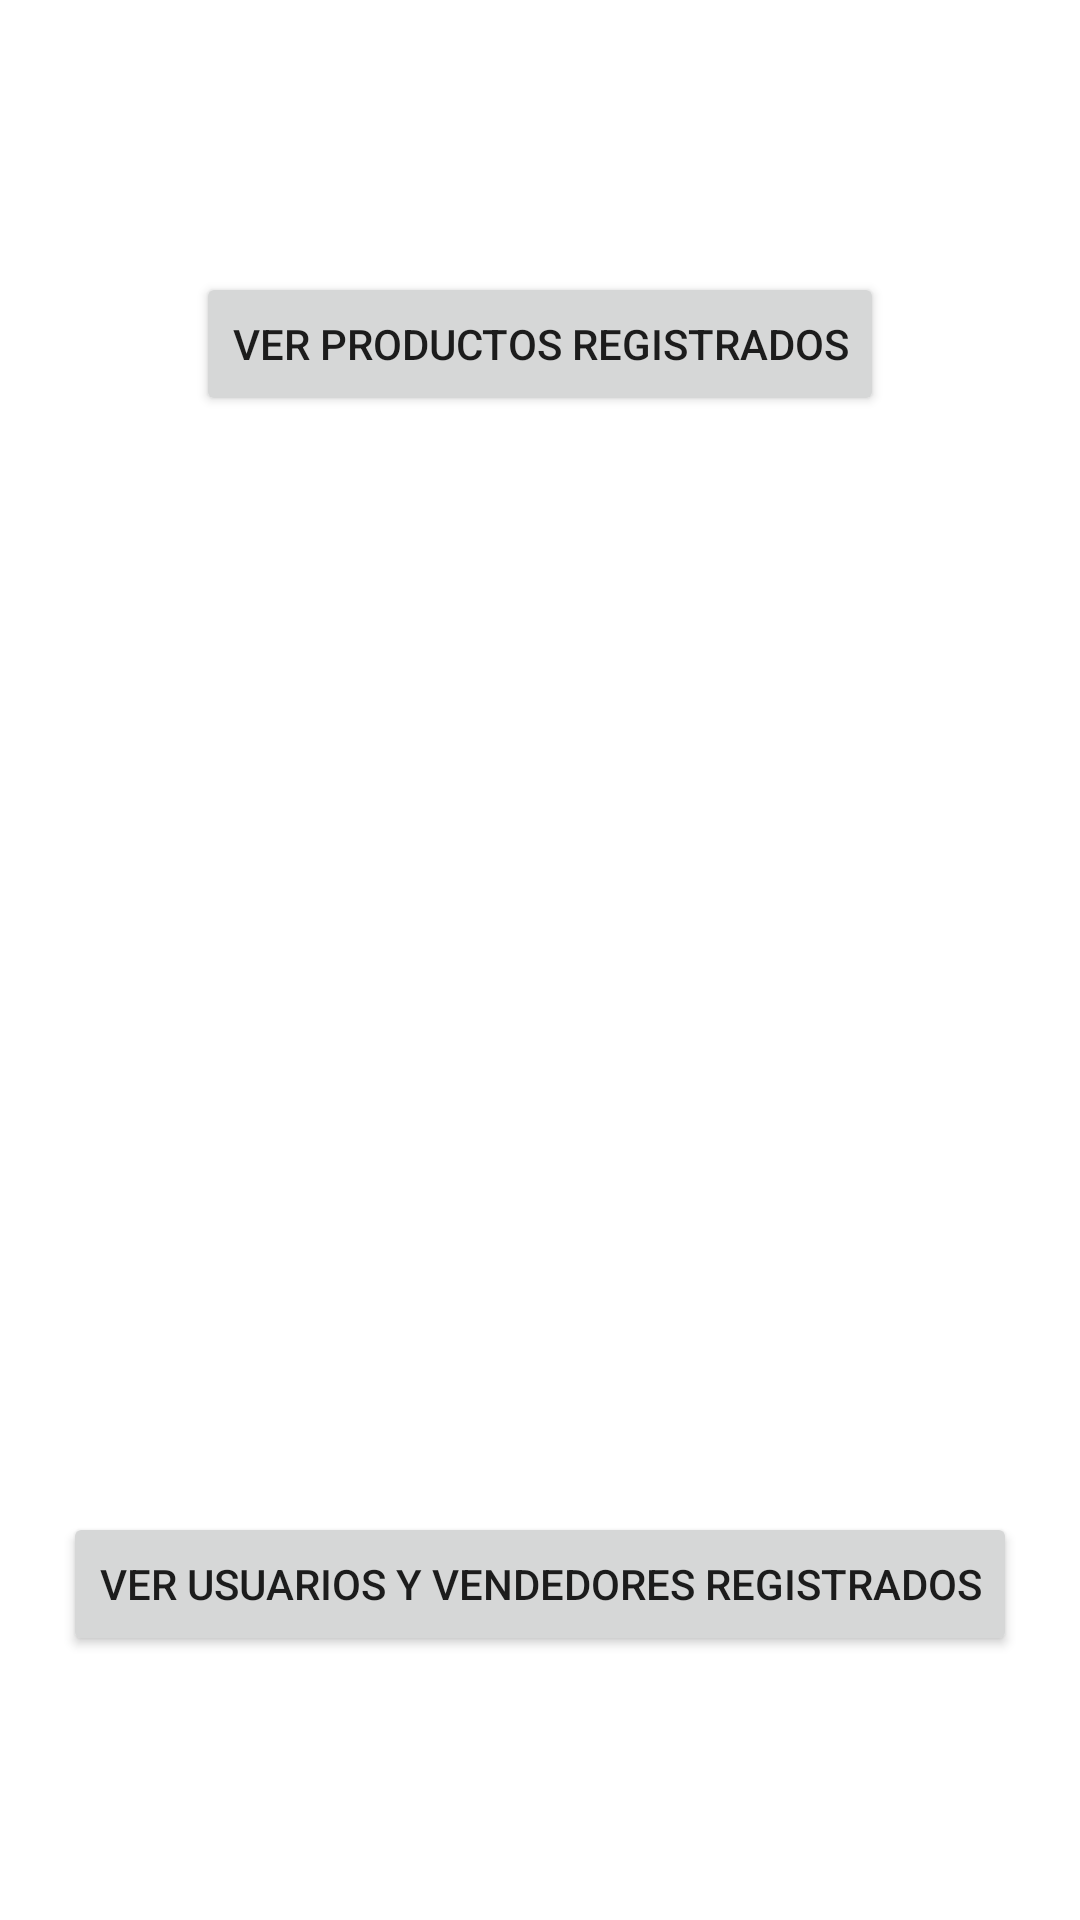

Layout XML and referenced resources for this Android screen:
<!-- AndroidManifest.xml: application theme Theme.MyProyecto -->
<!-- res/layout/activity_admin.xml -->
<?xml version="1.0" encoding="utf-8"?>
<androidx.constraintlayout.widget.ConstraintLayout xmlns:android="http://schemas.android.com/apk/res/android"
    xmlns:app="http://schemas.android.com/apk/res-auto"
    xmlns:tools="http://schemas.android.com/tools"
    android:layout_width="match_parent"
    android:layout_height="match_parent"
    tools:context=".AdminActivity">

    <androidx.constraintlayout.widget.Guideline
        android:id="@+id/guideline56"
        android:layout_width="wrap_content"
        android:layout_height="wrap_content"
        android:orientation="horizontal"
        app:layout_constraintGuide_percent="0.33" />

    <androidx.constraintlayout.widget.Guideline
        android:id="@+id/guideline57"
        android:layout_width="wrap_content"
        android:layout_height="wrap_content"
        android:orientation="horizontal"
        app:layout_constraintGuide_percent="0.67" />

    <Button
        android:id="@+id/btnUserList"
        android:layout_width="wrap_content"
        android:layout_height="wrap_content"
        android:text="@string/UsersList"
        app:cornerRadius="20dp"
        app:layout_constraintBottom_toTopOf="@+id/guideline58"
        app:layout_constraintEnd_toEndOf="parent"
        app:layout_constraintStart_toStartOf="parent"
        app:layout_constraintTop_toTopOf="@+id/guideline57" />

    <Button
        android:id="@+id/btnProductList"
        android:layout_width="wrap_content"
        android:layout_height="wrap_content"
        android:text="@string/ProductList"
        app:cornerRadius="20dp"
        app:layout_constraintBottom_toTopOf="@+id/guideline56"
        app:layout_constraintEnd_toEndOf="parent"
        app:layout_constraintStart_toStartOf="parent"
        app:layout_constraintTop_toTopOf="@+id/guideline59" />

    <androidx.constraintlayout.widget.Guideline
        android:id="@+id/guideline58"
        android:layout_width="wrap_content"
        android:layout_height="wrap_content"
        android:orientation="horizontal"
        app:layout_constraintGuide_percent="0.98" />

    <androidx.constraintlayout.widget.Guideline
        android:id="@+id/guideline59"
        android:layout_width="wrap_content"
        android:layout_height="wrap_content"
        android:orientation="horizontal"
        app:layout_constraintGuide_percent="0.027359782" />

    <ImageView
        android:id="@+id/imageView7"
        android:layout_width="215dp"
        android:layout_height="203dp"
        app:layout_constraintBottom_toTopOf="@+id/guideline57"
        app:layout_constraintEnd_toEndOf="parent"
        app:layout_constraintStart_toStartOf="parent"
        app:layout_constraintTop_toTopOf="@+id/guideline56"
        app:srcCompat="@drawable/admin" />
</androidx.constraintlayout.widget.ConstraintLayout>
<!-- resources referenced by this layout -->
<resources>
  <string name="ProductList">Ver Productos Registrados</string>
  <string name="UsersList">Ver Usuarios y Vendedores Registrados</string>
  <style name="Theme.MyProyecto" parent="Theme.MaterialComponents.DayNight.NoActionBar">
          
          <item name="colorPrimary">@color/primary_light</item>
          <item name="colorPrimaryVariant">@color/purple_700</item>
          <item name="colorOnPrimary">@color/white</item>
          
          <item name="colorSecondary">@color/teal_200</item>
          <item name="colorSecondaryVariant">@color/teal_700</item>
          <item name="colorOnSecondary">@color/black</item>
          
          <item name="android:statusBarColor" tools:targetApi="l">?attr/colorPrimaryVariant</item>
          
      </style>
  <color name="primary_light">#63a4ff</color>
  <color name="purple_700">#FF3700B3</color>
  <color name="white">#FFFFFFFF</color>
  <color name="teal_200">#FF03DAC5</color>
  <color name="teal_700">#FF018786</color>
  <color name="black">#FF000000</color>
</resources>
